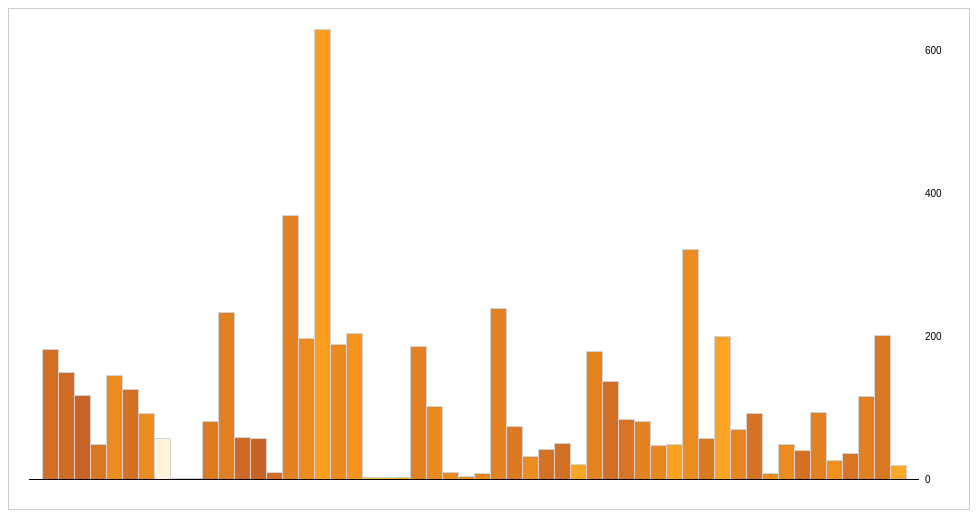
D3 v3 page, settled after 360 driven frames (6 s of simulated time); the page loaded 1 data file(s).




    var w = 960,
            h = 500,
            p = [20, 50, 30, 20],
            x = d3.scale.ordinal().rangeRoundBands([0, w - p[1] - p[3]]),
            y = d3.scale.linear().range([0, h - p[0] - p[2]]),
            z = d3.scale.linear().domain([0, 40, 65, 100]).range([d3.rgb(255, 255, 255), d3.rgb(255, 191, 38), d3.rgb(151, 189, 94), d3.rgb(26, 56, 56)]);
    z2 = d3.scale.linear().domain([0, 40, 65, 100]).range([d3.rgb(255, 255, 255), d3.rgb(252, 202, 80), d3.rgb(252, 157, 28), d3.rgb(158, 51, 46)]);
    parse = d3.time.format("%Y-%m-%d").parse,
            format = d3.time.format("%d %B %Y");

    var div = d3.select("#graph").append("div")
            .attr("class", "tooltip")
            .style("opacity", 0);

    var svg = d3.select("#graph").append("svg:svg")
            .attr("width", w)
            .attr("height", h)
            .append("svg:g")
            .attr("transform", "translate(" + p[3] + "," + (h - p[2]) + ")");

    d3.csv("jordan_total.csv", function (crimea) {

        // Transpose the data into layers by cause.
        var causes = d3.layout.stack()(["freq"].map(function (cause) {
            return crimea.map(function (d) {
                var tempcolor = d.color;
                var temptype = "rec"
                if (cause == "freq")
                    tempobj = {x: parse(d.date), y: +d[cause], c: tempcolor, type: temptype, date: d.date};
                return tempobj;
            });
        }));

        // Compute the x-domain (by date) and y-domain (by top).
        x.domain(causes[0].map(function (d) {
            return d.x;
        }));
        y.domain([0, d3.max(causes[causes.length - 1], function (d) {
            return d.y0 + d.y;
        })]);

        // Add a group for each cause.
        var cause = svg.selectAll("g.cause")
                .data(causes)
                .enter().append("svg:g")
                .attr("class", "cause");

        // Add a rect for each date.
        var rect = cause.selectAll("rect")
                .data(Object)
                .enter().append("svg:rect")
                .attr("x", function (d) {
                    return x(d.x);
                })
                .attr("y", function (d) {
                    return -y(d.y0) - y(d.y);
                })
                .attr("height", function (d) {
                    return y(d.y);
                })
                .attr("width", x.rangeBand())
                .attr("fill", function (d) {
                    if (d.type == "sent") {
                        return z(d.c);
                    }
                    return z2(d.c);
                })
                .style("stroke", function (d, i) {
                    return d3.rgb(210, 210, 210);
                })
                .on("mouseover", function (d) {
                    div.transition()
                            .duration(200)
                            .style("opacity", 1);
                    div.html(format(d.x))
                            .style("left", (d3.event.pageX + 3) + "px")
                            .style("top", (d3.event.pageY - 38) + "px");
                })
                .on("mousemove", function (d) {
                    div.transition()
                            .duration(200)
                            .style("opacity", 1);
                    div.html(format(d.x))
                            .style("left", (d3.event.pageX + 3) + "px")
                            .style("top", (d3.event.pageY - 38) + "px");
                })
                .on("mouseout", function (d) {
                    div.transition()
                            .duration(500)
                            .style("opacity", 0);
                });

        // Add y-axis rules.
        var rule = svg.selectAll("g.rule")
                .data(y.ticks(3))
                .enter().append("svg:g")
                .attr("class", "rule")
                .attr("transform", function (d) {
                    return "translate(0," + -y(d) + ")";
                });

        rule.append("svg:line")
                .attr("x2", w - p[1] - p[3])
                .style("stroke", function (d) {
                    return d ? "#fff" : "#000";
                })
                .style("stroke-opacity", function (d) {
                    return d ? 0 : null;
                });

        rule.append("svg:text")
                .attr("x", w - p[1] - p[3] + 6)
                .attr("dy", ".35em")
                .text(d3.format(",d"));

        $('#graph').append("<p class='center'> Date</p>");


    });



### data: jordan_total.csv
date, type, color, freq
2012-04-12, total, 80.22, 182
2012-04-16, total, 81.21, 149
2012-04-20, total, 83.76, 117
2012-05-13, total, 77.55, 49
2012-08-19, total, 71.03, 145
2012-08-29, total, 80, 125
2012-09-10, total, 70.65, 92
2012-09-11, total, 8.772, 57
2012-09-16, total, 8.772, 1
2012-09-18, total, 8.772, 1
2012-09-23, total, 76.25, 80
2012-10-31, total, 74.68, 233
2012-11-01, total, 81.96, 58
2012-11-02, total, 84.21, 57
2012-11-05, total, 80.95, 9
2012-11-13, total, 73.98, 369
2012-11-18, total, 71.07, 197
2012-11-25, total, 64.92, 630
2012-11-28, total, 71.43, 189
2012-12-01, total, 68.14, 204
2012-12-07, total, 52.0, 2
2012-12-08, total, 52.0, 2
2012-12-10, total, 64.76, 2
2012-12-12, total, 74.19, 186
2012-12-13, total, 71.29, 101
2012-12-23, total, 71.46, 9
2013-01-17, total, 70.91, 3
2013-02-06, total, 71.74, 8
2013-02-10, total, 74.06, 239
2013-02-11, total, 77.03, 74
2013-02-12, total, 70.97, 31
2013-02-13, total, 79.49, 42
2013-02-15, total, 80, 50
2013-02-17, total, 60, 20
2013-02-18, total, 73.6, 178
2013-02-28, total, 80.15, 136
2013-03-01, total, 78.57, 84
2013-03-03, total, 74.07, 81
2013-03-12, total, 72.34, 47
2013-03-14, total, 62.5, 48
2013-03-29, total, 70.81, 322
2013-04-07, total, 77.19, 57
2013-04-09, total, 61, 200
2013-04-11, total, 72.86, 70
2013-04-17, total, 79.35, 92
2013-04-18, total, 70.0, 8
2013-08-01, total, 70.83, 48
2013-08-03, total, 80, 40
2013-08-04, total, 74.19, 93
2013-10-14, total, 69.23, 26
2013-10-21, total, 77.78, 36
2013-10-29, total, 74.78, 115
2013-12-18, total, 77.61, 201
2013-12-19, total, 58.87, 19